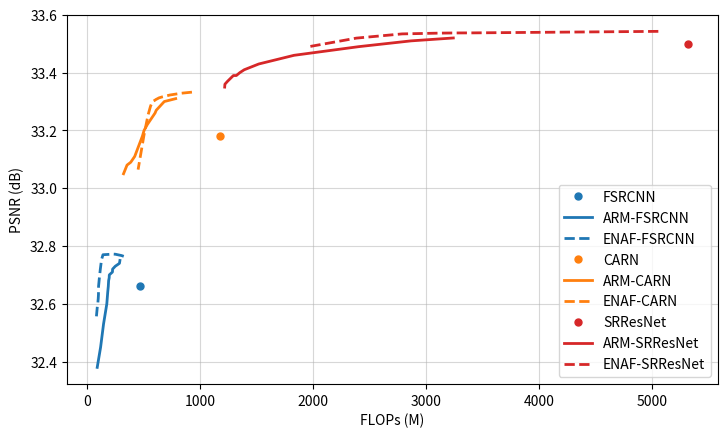

Reproduce this figure in Python.
import matplotlib.pyplot as plt
fig, ax = plt.subplots(figsize=(8.4, 4.8))


x = [468]
y = [32.66]
l = ax.plot(x, y, '.', label='FSRCNN', ms=10, color='tab:blue')

e = [0.5,   0.7,   0.75,  0.8,  0.805, 0.815, 0.82,  0.825, 0.835, 1.5,   2.7,   3.45,  3.95,  4.0]
x = [89,    119,   145,   174,  182,   187,   190,   195,   196,   224,   225,   249,   286,   290]
y = [32.38, 32.45, 32.53, 32.6, 32.64, 32.66, 32.68, 32.69, 32.7,  32.71, 32.72, 32.73, 32.74, 32.75]
l = ax.plot(x, y, '-', label='ARM-FSRCNN', linewidth=2, color='tab:blue')


e = [0.0, 0.07894736842105263, 0.15789473684210525, 0.23684210526315788, 0.3157894736842105, 0.39473684210526316, 0.47368421052631576, 0.5526315789473684, 0.631578947368421, 0.7105263157894737, 0.7894736842105263, 0.8684210526315789, 0.9473684210526315, 1.026315789473684, 1.1052631578947367, 1.1842105263157894, 1.263157894736842, 1.3421052631578947, 1.4210526315789473, 1.5, 1.625, 1.75, 1.875, 2.0],
x = [324, 304, 250, 231, 223, 140, 127, 116, 107, 101, 100, 100, 99, 98, 98, 97,  95, 92, 88, 82]
y = [32.7643, 32.7670, 32.7715, 32.7720, 32.7718, 32.7698, 32.7526, 32.7182, 32.6857, 32.6612, 32.6433, 32.6321, 32.6253, 32.6186, 32.6171, 32.6144, 32.6041, 32.5982, 32.5821, 32.5566]
l = ax.plot(x, y, '--', label='ENAF-FSRCNN', linewidth=2, color='tab:blue')

x = [1177]
y = [33.18]
l = ax.plot(x, y, '.', label='CARN', ms=10, color='tab:orange')

e = [0.2,   0.5,   1.0,   1.08,  1.14,  1.16,  1.2,   1.24,  1.26,  1.3,   1.32, 1.34,  1.36,  1.38,  1.5,      1.94,  ]
x = [322,   353,   386,   421,   489,   504,  532,   601,   612,   683,      784,   ]
y = [33.05, 33.08, 33.09, 33.11, 33.18, 33.2, 33.22, 33.26, 33.27, 33.3,     33.31, ]
l = ax.plot(x, y, '-', label='ARM-CARN', linewidth=2, color='tab:orange')

e = [0.0, 0.15789473684210525, 0.3157894736842105, 0.47368421052631576, 0.631578947368421, 0.7894736842105263, 0.9473684210526315, 1.1052631578947367, 1.263157894736842, 1.4210526315789473, 1.5789473684210527, 1.7368421052631577, 1.894736842105263, 2.0526315789473684, 2.2105263157894735, 2.3684210526315788, 2.526315789473684, 2.6842105263157894, 2.8421052631578947, 3.0]
x = [928, 834, 734, 663, 636, 623, 609, 598, 584, 574, 561, 539, 503, 451]
y = [33.3325, 33.3288, 33.3227, 33.3159, 33.3127, 33.3099, 33.3071, 33.3040, 33.3011, 33.2963, 33.2837, 33.2530, 33.1834, 33.0644]
l = ax.plot(x, y, '--', label='ENAF-CARN', linewidth=2, color='tab:orange')


x = [5324]
y = [33.50]
l = ax.plot(x, y, '.', label='SRResNet', linewidth=3, ms=10, color='tab:red')

e = [0.2,   0.3,   0.5,   1.0,   1.4,   1.5,   1.6,  1.8,   1.9,   2.0,   4.0,   6.0,   7.5,   ]
x = [1218,  1220,  1243,  1295,  1321,  1352, 1391,  1520,  1832,  2406,  2869,  3243,  ]
y = [33.35, 33.36, 33.37, 33.39, 33.39, 33.4, 33.41, 33.43, 33.46, 33.49, 33.51, 33.52, ]
l = ax.plot(x, y, '-', label='ARM-SRResNet', linewidth=2, color='tab:red')

e = [0.0, 0.14285714285714285, 0.2857142857142857, 0.42857142857142855, 0.5714285714285714, 0.7142857142857143, 0.8571428571428571, 1.0, 1.1428571428571428, 1.2857142857142856, 1.4285714285714286, 1.5714285714285714, 1.7142857142857142, 1.8571428571428572, 2.0],
x = [5059, 3399, 3262, 3121, 2789, 2384, 1941]
y = [33.5429, 33.5376, 33.5374, 33.5368, 33.5341, 33.5195, 33.4883]
l = ax.plot(x, y, '--', label='ENAF-SRResNet', linewidth=2, color='tab:red')


lgd = ax.legend()



ax.set_xlabel('FLOPs (M)')
ax.set_ylabel('PSNR (dB)')
ax.grid(alpha=0.5)

fig.savefig('compare.png', bbox_inches='tight', pad_inches=0.05)